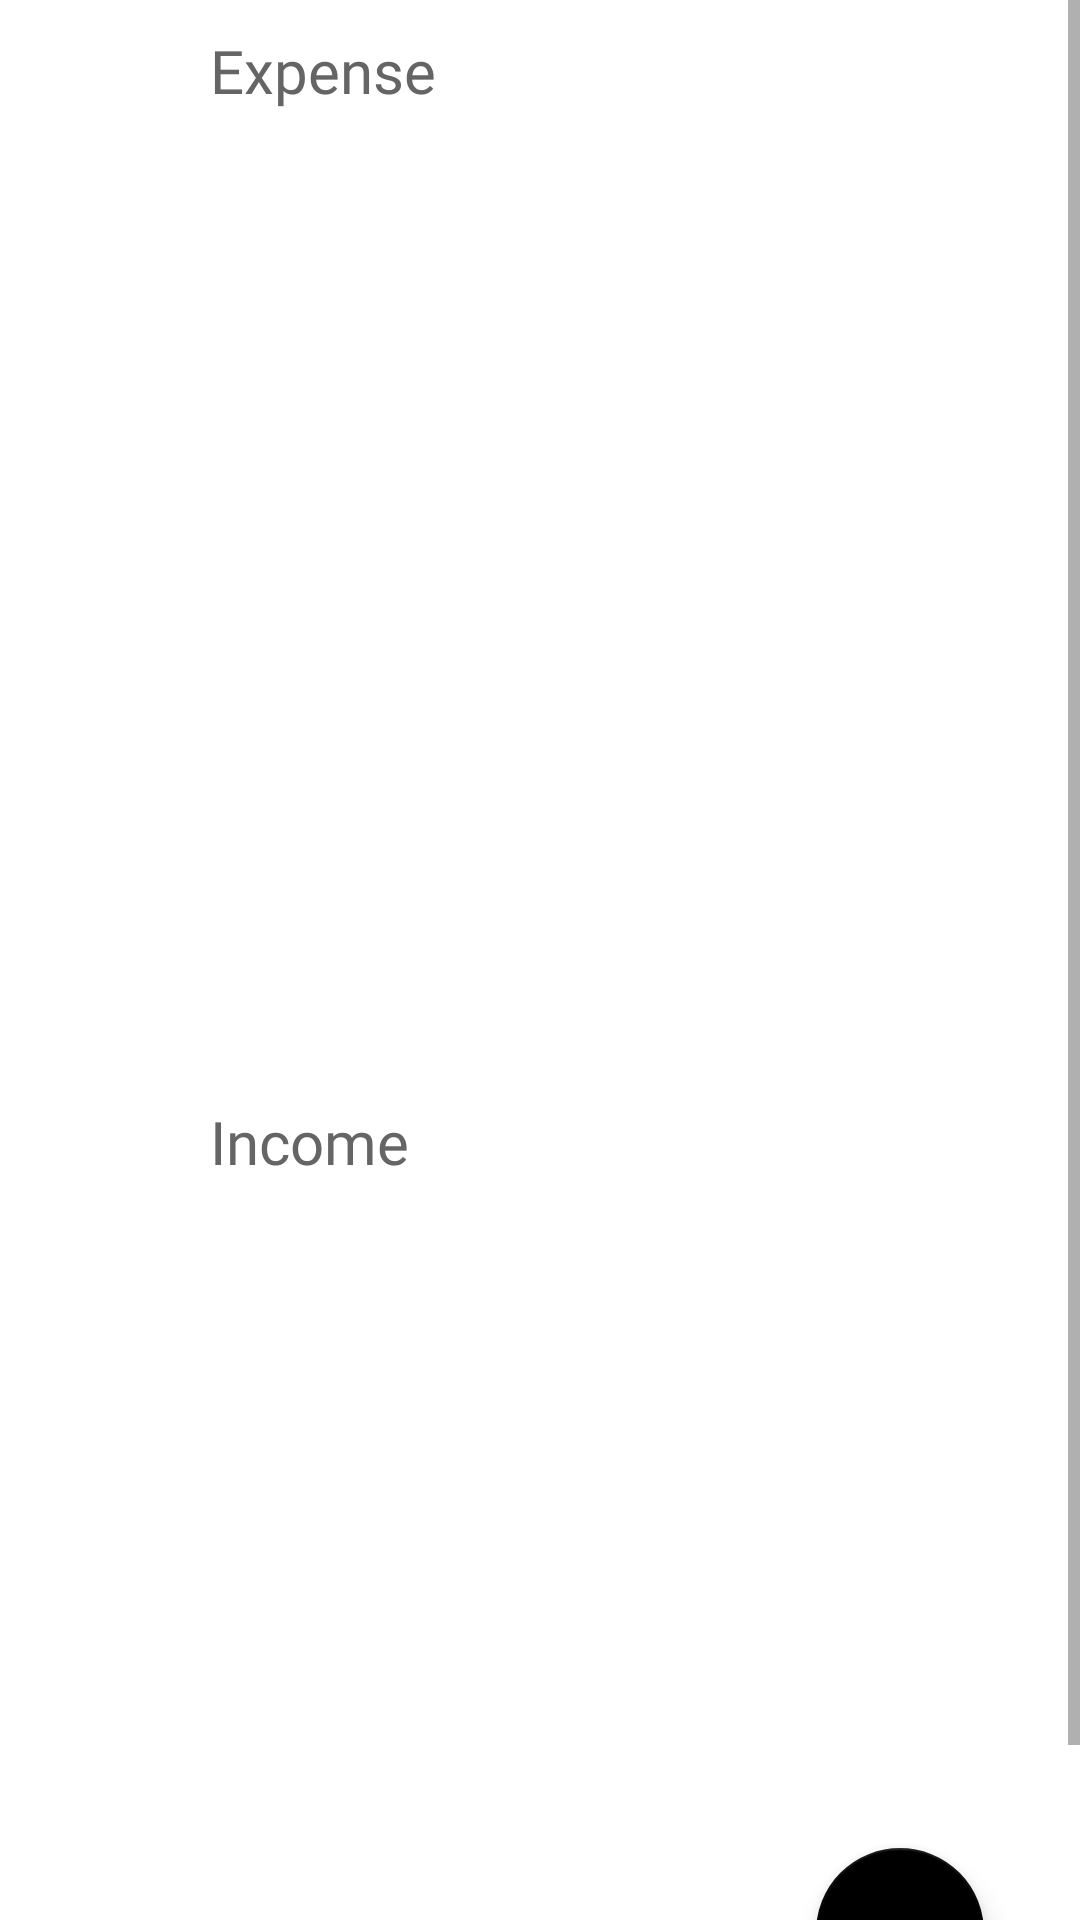

Android layout source for this screen:
<!-- AndroidManifest.xml: application theme AppTheme -->
<!-- res/layout/activity_repeat_transaction.xml -->
<?xml version="1.0" encoding="utf-8"?>
<ScrollView xmlns:android="http://schemas.android.com/apk/res/android"
    xmlns:tools="http://schemas.android.com/tools"
    android:layout_width="match_parent"
    android:layout_height="match_parent">

    <androidx.coordinatorlayout.widget.CoordinatorLayout
        android:id="@+id/repeatTransactionActivity"
        android:layout_width="match_parent"
        android:layout_height="wrap_content"
        tools:context=".RepeatTransactionActivity">

        <include layout="@layout/content_repeat" />

        <com.google.android.material.floatingactionbutton.FloatingActionButton
            android:id="@+id/repeat_fab"
            android:layout_width="wrap_content"
            android:layout_height="wrap_content"
            android:layout_gravity="bottom|end"
            android:layout_margin="32dp"
            android:clickable="true"
            android:src="@drawable/ic_add" />

    </androidx.coordinatorlayout.widget.CoordinatorLayout>
</ScrollView>
<!-- res/layout/content_repeat.xml (included above) -->
<?xml version="1.0" encoding="utf-8"?>
<androidx.constraintlayout.widget.ConstraintLayout xmlns:android="http://schemas.android.com/apk/res/android"
    xmlns:app="http://schemas.android.com/apk/res-auto"
    xmlns:tools="http://schemas.android.com/tools"
    android:id="@+id/content_repeat_layout"
    android:layout_width="match_parent"
    android:layout_height="match_parent"
    app:layout_behavior="@string/appbar_scrolling_view_behavior">

    <TextView
        android:id="@+id/textView_expense"
        android:layout_width="match_parent"
        android:layout_height="wrap_content"
        android:layout_marginStart="70dp"
        android:layout_marginTop="10dp"
        android:fontFamily="@font/roboto_bold"
        android:text="@string/expense"
        android:textColor="@color/colorNotSoBlack"
        android:textSize="20sp"
        app:layout_constraintLeft_toLeftOf="parent"
        app:layout_constraintTop_toTopOf="parent"  />

    <androidx.recyclerview.widget.RecyclerView
        android:id="@+id/recyclerview_expense_type"
        android:layout_width="300dp"
        android:layout_height="300dp"
        android:layout_marginStart="70dp"
        android:layout_marginTop="10dp"
        app:layout_constraintLeft_toLeftOf="parent"
        app:layout_constraintTop_toBottomOf="@+id/textView_expense"
        tools:listitem="@layout/recyclerview_repeat_transaction"
        android:scrollbars="vertical"/>

    <TextView
        android:id="@+id/textView_income"
        android:layout_width="match_parent"
        android:layout_height="wrap_content"
        android:layout_marginStart="70dp"
        android:layout_marginTop="20dp"
        android:fontFamily="@font/roboto_bold"
        android:textColor="@color/colorNotSoBlack"
        android:text="@string/income"
        android:textSize="20sp"
        app:layout_constraintLeft_toLeftOf="parent"
        app:layout_constraintTop_toBottomOf="@+id/recyclerview_expense_type"  />

    <androidx.recyclerview.widget.RecyclerView
        android:id="@+id/recyclerview_income_type"
        android:layout_width="300dp"
        android:layout_height="300dp"
        android:layout_marginStart="70dp"
        android:layout_marginTop="10dp"
        android:scrollbars="vertical"
        app:layout_constraintLeft_toLeftOf="parent"
        app:layout_constraintTop_toBottomOf="@+id/textView_income"
        tools:listitem="@layout/recyclerview_repeat_transaction" />

</androidx.constraintlayout.widget.ConstraintLayout>
<!-- res/layout/recyclerview_repeat_transaction.xml (included above) -->
<?xml version="1.0" encoding="utf-8"?>
<androidx.cardview.widget.CardView xmlns:android="http://schemas.android.com/apk/res/android"
    xmlns:app="http://schemas.android.com/apk/res-auto"
    android:id="@+id/recyclerview_card_view"
    android:layout_width="match_parent"
    android:layout_height="wrap_content"
    android:layout_marginTop="10dp"
    android:foreground="?android:attr/selectableItemBackground"
    android:orientation="vertical"
    app:cardElevation="0dp"
    app:layout_constraintLeft_toLeftOf="parent"
    app:layout_constraintTop_toTopOf="parent">

    <androidx.constraintlayout.widget.ConstraintLayout
        android:id="@+id/recyclerview_constraint_layout"
        android:layout_width="match_parent"
        android:layout_height="wrap_content">

        <TextView
            android:id="@+id/textView_year"
            android:layout_width="match_parent"
            android:layout_height="wrap_content"
            android:text="@string/year"
            android:layout_marginStart="25dp"
            android:layout_marginEnd="50dp"
            android:fontFamily="@font/roboto_regular"
            android:layout_marginTop="5dp"
            android:layout_marginBottom="5dp"
            android:textSize="16sp"
            app:layout_constraintLeft_toLeftOf="parent"
            app:layout_constraintTop_toTopOf="parent" />

        <TextView
            android:id="@+id/textView_value"
            android:layout_width="match_parent"
            android:layout_height="wrap_content"
            android:text="@string/amount"
            android:layout_marginEnd="5dp"
            android:layout_marginTop="5dp"
            android:layout_marginBottom="5dp"
            android:fontFamily="@font/roboto_regular"
            android:textSize="16sp"
            android:gravity="end"
            app:layout_constraintRight_toRightOf="parent"
            app:layout_constraintTop_toTopOf="@+id/recyclerview_constraint_layout" />

    </androidx.constraintlayout.widget.ConstraintLayout>
</androidx.cardview.widget.CardView>
<!-- resources referenced by this layout -->
<resources>
  <color name="colorNotSoBlack">#656565</color>
  <string name="amount">amount</string>
  <string name="expense">Expense</string>
  <string name="income">Income</string>
  <string name="year">Year</string>
  <style name="AppTheme" parent="Theme.MaterialComponents.Light">
          
          <item name="colorPrimary">@color/colorWhite</item>
          <item name="colorPrimaryDark">@color/colorBlack</item>
          <item name="colorAccent">@color/colorBlack</item>
          <item name="android:datePickerDialogTheme">@style/DatePickerDialogTheme</item>
          <item name="android:alertDialogTheme">@style/AlertDialogTheme</item>
          <item name="floatingActionButtonStyle">@style/FloatingActionButton</item>
          <item name="actionBarWidgetTheme">@style/AppTheme.AppBarOverlay</item>
          <item name="android:windowActivityTransitions">true</item>
      </style>
  <color name="colorWhite">#FFFFFF</color>
  <color name="colorBlack">#000000</color>
  <style name="DatePickerDialogTheme" parent="android:Theme.Material.Light.Dialog">
          <item name="android:datePickerStyle">@style/DatePickerStyle</item>
          <item name="android:colorAccent">@color/colorBlack</item>
          <item name="android:textColor">@color/colorBlack</item>
          <item name="android:colorPrimary">@color/colorBlack</item>
          <item name="android:headerMonthTextAppearance">@color/colorBlack</item>
          <item name="android:buttonBarPositiveButtonStyle">@style/ButtonStyle</item>
          <item name="android:buttonBarNegativeButtonStyle">@style/ButtonStyle</item>
          <item name="android:buttonBarNeutralButtonStyle">@style/ButtonStyle</item>
      </style>
  <style name="AlertDialogTheme" parent="ThemeOverlay.AppCompat.Dialog.Alert">
          <item name="android:buttonBarPositiveButtonStyle">@style/ButtonStyle</item>
          <item name="android:buttonBarNegativeButtonStyle">@style/ButtonStyle</item>
          <item name="android:buttonBarNeutralButtonStyle">@style/ButtonStyle</item>
          <item name="android:windowTitleStyle">@style/headerTextAppearance</item>
          <item name="android:textAppearanceMedium">@style/message</item>
      </style>
  <style name="FloatingActionButton" parent="@style/Widget.MaterialComponents.FloatingActionButton">
          <item name="backgroundTint">@color/colorBlack</item>
          <item name="tint">@color/colorWhite</item>
      </style>
  <style name="AppTheme.AppBarOverlay" parent="ThemeOverlay.AppCompat.ActionBar">
          <item name="searchViewStyle">@style/SearchView</item>
      </style>
  <style name="DatePickerStyle" parent="@android:style/Widget.Material.Light.DatePicker">
          <item name="android:headerBackground">@color/colorWhite</item>
      </style>
  <style name="ButtonStyle" parent="Base.Widget.AppCompat.Button.Borderless">
          <item name="android:textSize">12sp</item>
          <item name="android:fontFamily">@font/roboto_bold</item>
          <item name="android:textColor">@color/colorBlack</item>
      </style>
  <style name="headerTextAppearance">
          <item name="android:textAppearance">@style/header</item>
      </style>
  <style name="message">
          <item name="android:textSize">16sp</item>
          <item name="android:fontFamily">@font/roboto_regular</item>
          <item name="android:textStyle">normal</item>
      </style>
  <style name="SearchView" parent="Base.Widget.AppCompat.SearchView">
          <item name="searchIcon">@color/colorWhite</item>
          <item name="suggestionRowLayout">@layout/suggestion_dropdown</item>
      </style>
  <style name="header">
          <item name="android:textSize">16sp</item>
          <item name="android:fontFamily">@font/roboto_regular</item>
          <item name="android:textStyle">normal|bold</item>
      </style>
</resources>
